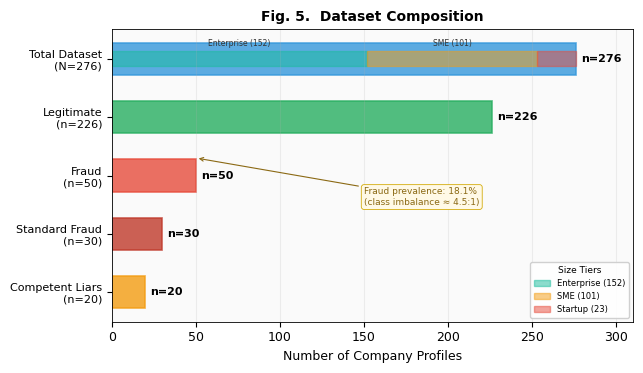

Write the Python code that produced this figure.
"""Fig 5 – Dataset Composition — Light Theme"""
import numpy as np, matplotlib
matplotlib.use('Agg')
import matplotlib.pyplot as plt
import matplotlib.patches as mpatches
plt.rcParams.update({'font.family':'DejaVu Sans','font.size':9,'axes.linewidth':0.6})
BG='#FFFFFF'

fig,ax=plt.subplots(figsize=(6.5,3.8),facecolor=BG)
ax.set_facecolor('#fafafa')

categories=['Total Dataset\n(N=276)','Legitimate\n(n=226)','Fraud\n(n=50)',
            'Standard Fraud\n(n=30)','Competent Liars\n(n=20)']
y_pos=[4,3,2,1,0]
widths=[276,226,50,30,20]
colors_bar=['#3498DB','#27AE60','#E74C3C','#C0392B','#F39C12']

for i in range(len(y_pos)):
    ax.barh(y_pos[i],widths[i],height=0.55,color=colors_bar[i],alpha=0.8,
            edgecolor=colors_bar[i],linewidth=1.2)
    ax.text(widths[i]+3,y_pos[i],f'n={widths[i]}',va='center',ha='left',fontsize=8,fontweight='bold')

ax.set_yticks(y_pos); ax.set_yticklabels(categories,fontsize=8)
ax.set_xlabel('Number of Company Profiles')
ax.set_title('Fig. 5.  Dataset Composition',fontsize=10,fontweight='bold')
ax.set_xlim(0,310)

tier_x=0
for w,c,lbl in [(152,'#1ABC9C','Enterprise (152)'),(101,'#F39C12','SME (101)'),(23,'#E74C3C','Startup (23)')]:
    ax.barh(4,w,left=tier_x,height=0.25,color=c,alpha=0.5,edgecolor=c)
    if w>30: ax.text(tier_x+w/2,4+0.18,lbl,ha='center',va='bottom',fontsize=5.5,color='#333')
    tier_x+=w

handles=[mpatches.Patch(color='#1ABC9C',alpha=0.5,label='Enterprise (152)'),
         mpatches.Patch(color='#F39C12',alpha=0.5,label='SME (101)'),
         mpatches.Patch(color='#E74C3C',alpha=0.5,label='Startup (23)')]
ax.legend(handles=handles,fontsize=6,loc='lower right',title='Size Tiers',
          title_fontsize=6.5,framealpha=0.9,edgecolor='#ccc')
ax.grid(True,axis='x',alpha=0.2)

ax.annotate('Fraud prevalence: 18.1%\n(class imbalance ≈ 4.5:1)',
            xy=(50,2.3),xytext=(150,1.5),fontsize=6.5,color='#8B6914',
            arrowprops=dict(arrowstyle='->',color='#8B6914',lw=0.8),
            bbox=dict(boxstyle='round,pad=0.3',fc='#FFF9E6',ec='#D4AC0D',lw=0.6))
plt.tight_layout()
for ext in ['png','pdf']:
    fig.savefig(f'fig5_dataset_composition.{ext}',dpi=300,bbox_inches='tight',pad_inches=0.1,facecolor=BG)
print("✓ fig5_dataset_composition")
